Image classification data set "dataset" (AnikaSharma17/Retinal-Disease-Classification-Using-CNN-and-AC-GAN on GitHub). Class labels (4): cholesterol, control, heart disease, hypertension.

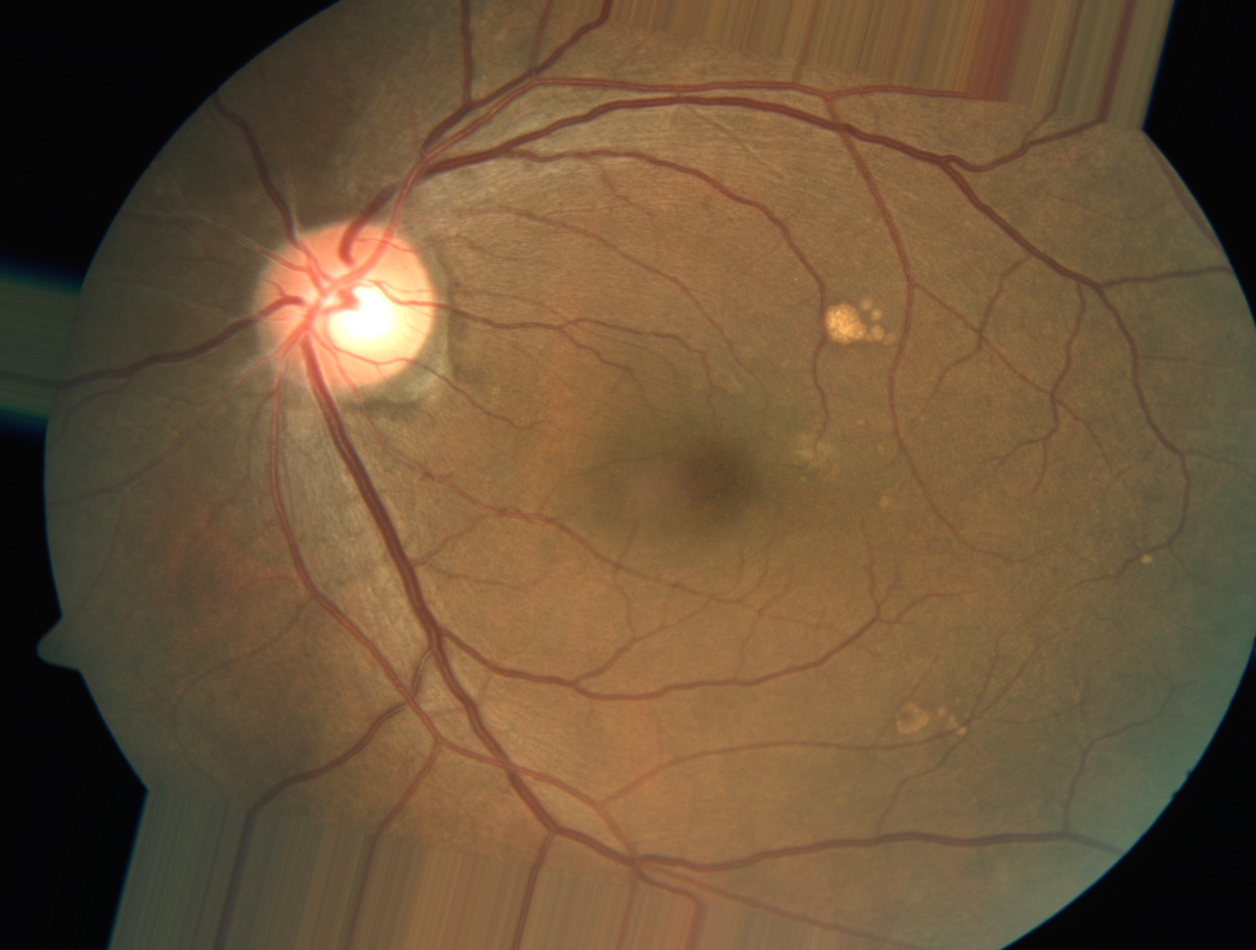
Label: heart disease

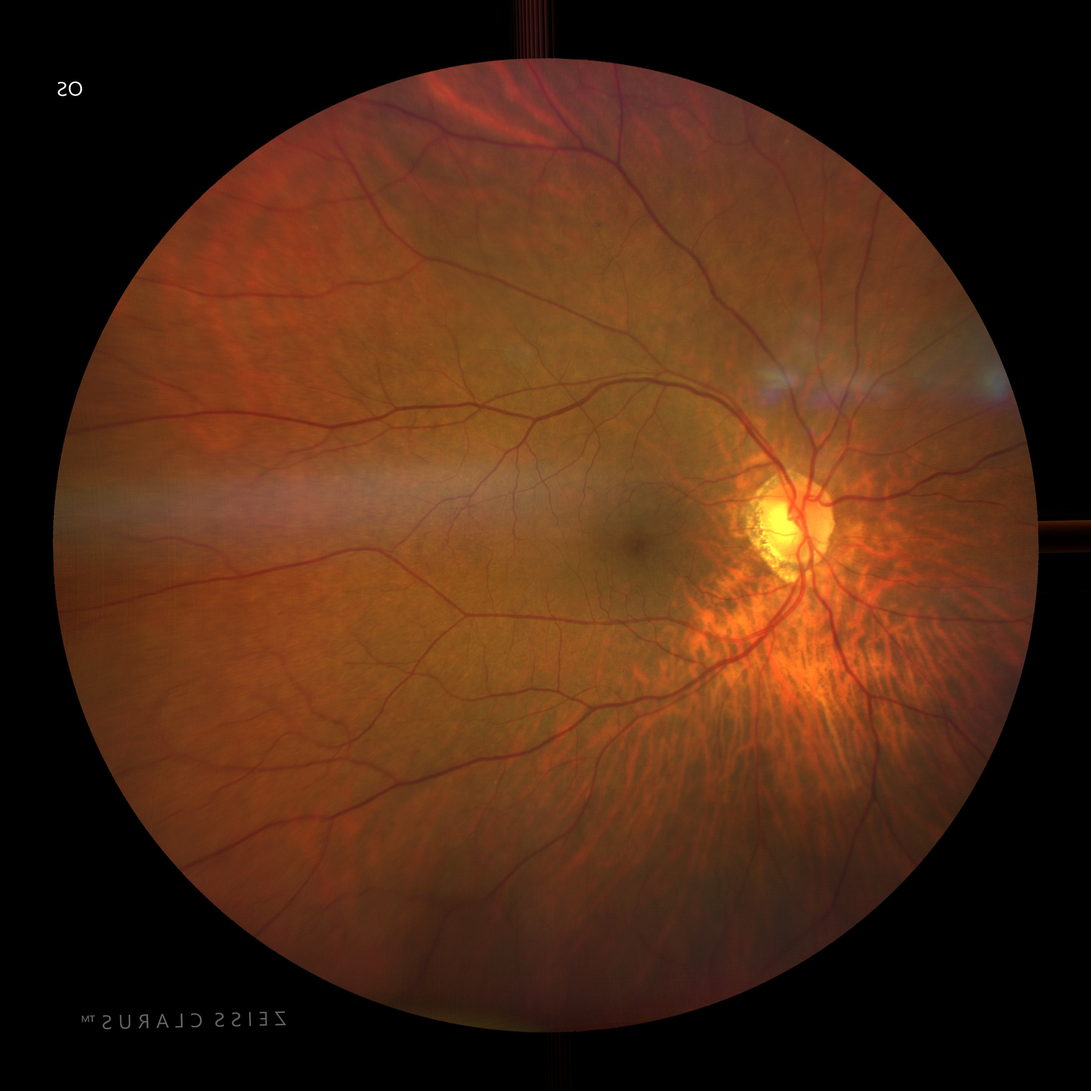
Label: hypertension

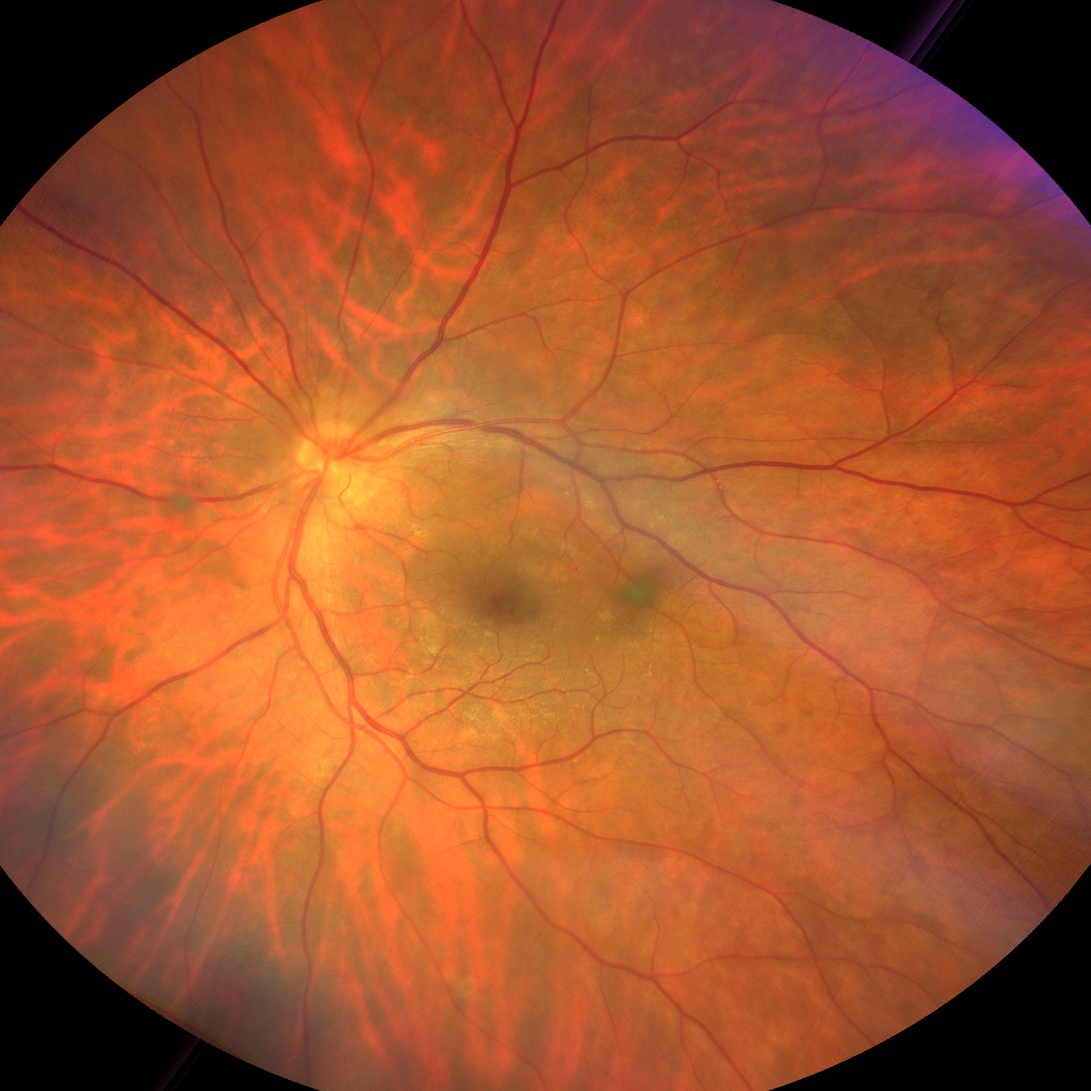
Label: cholesterol

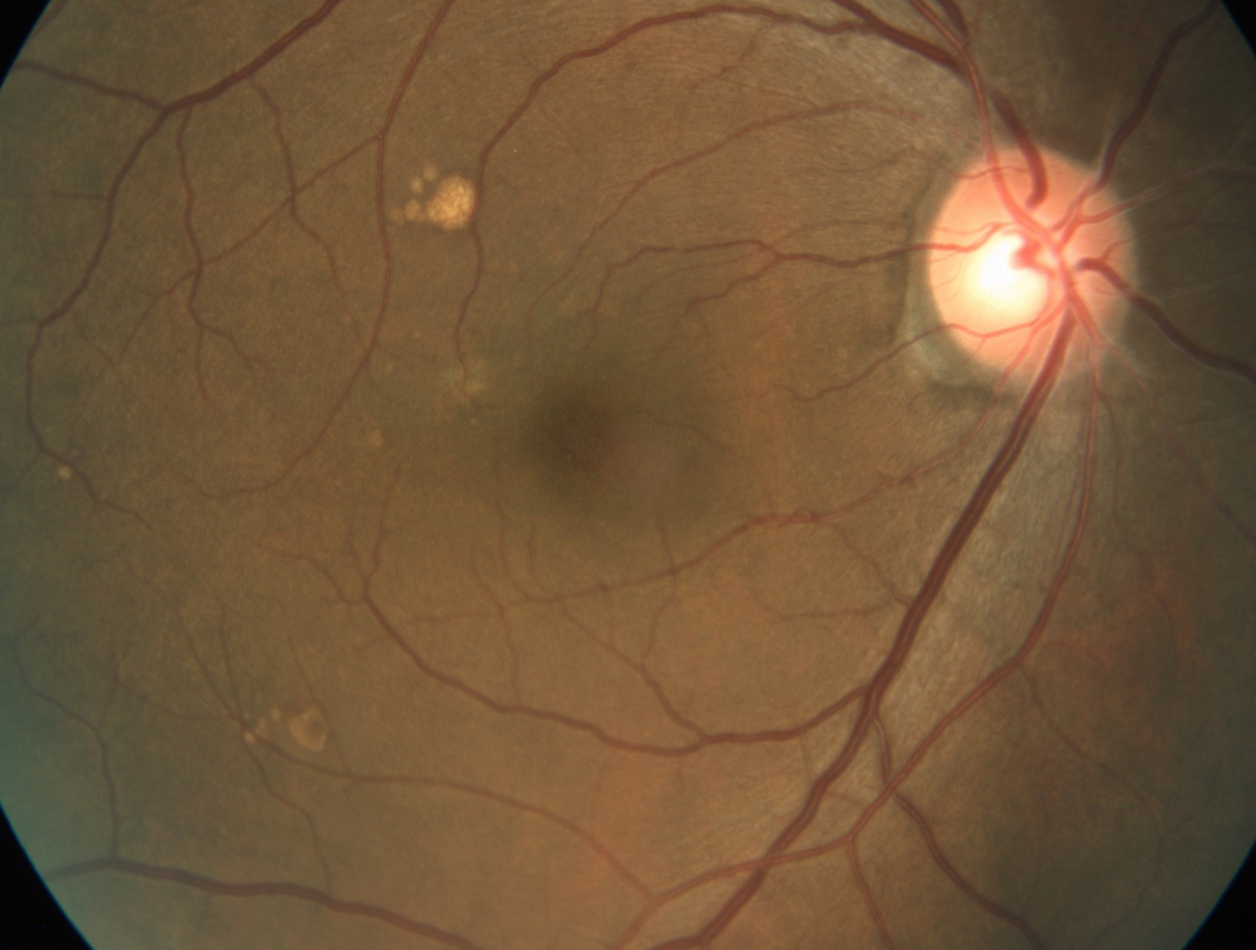
Label: heart disease

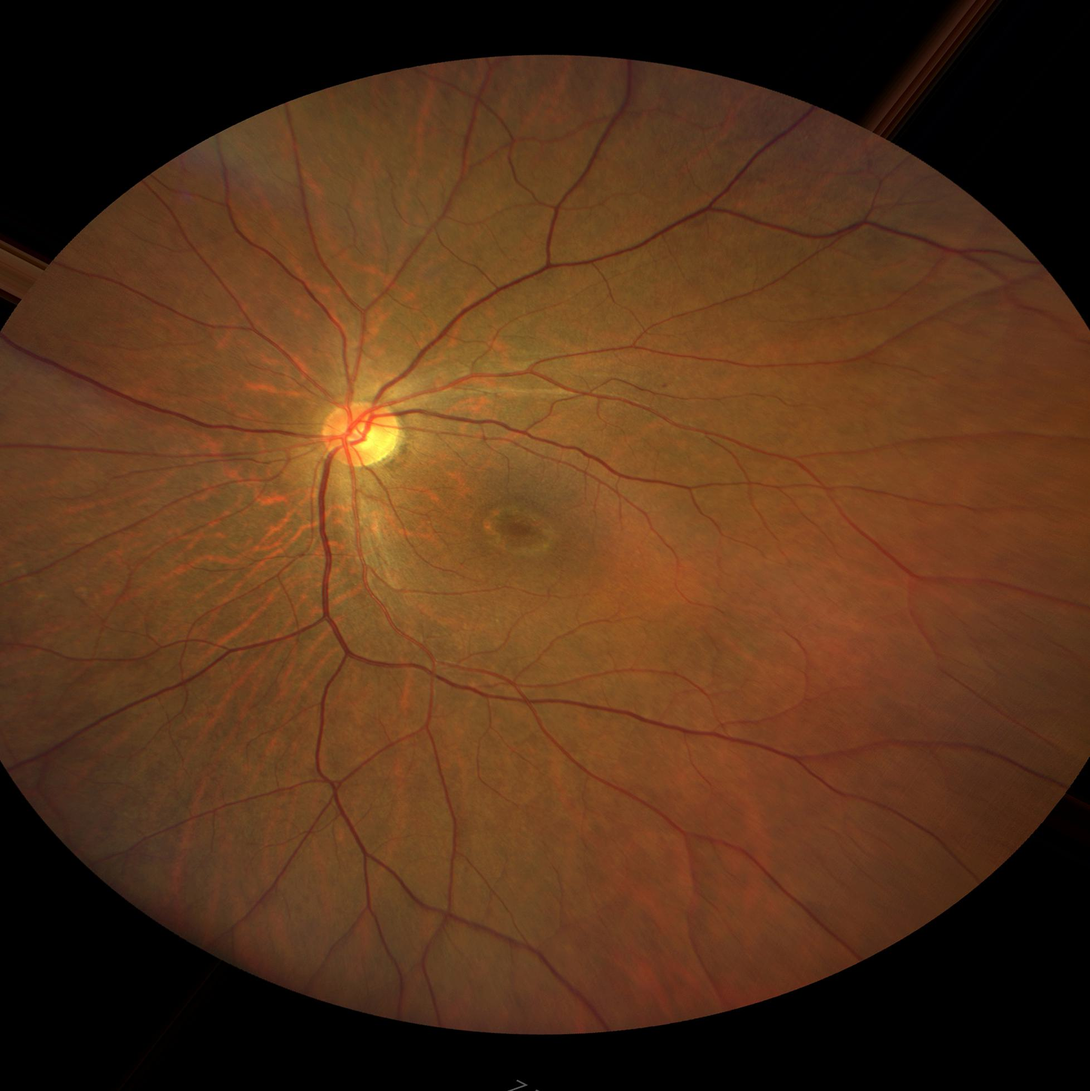
Label: control

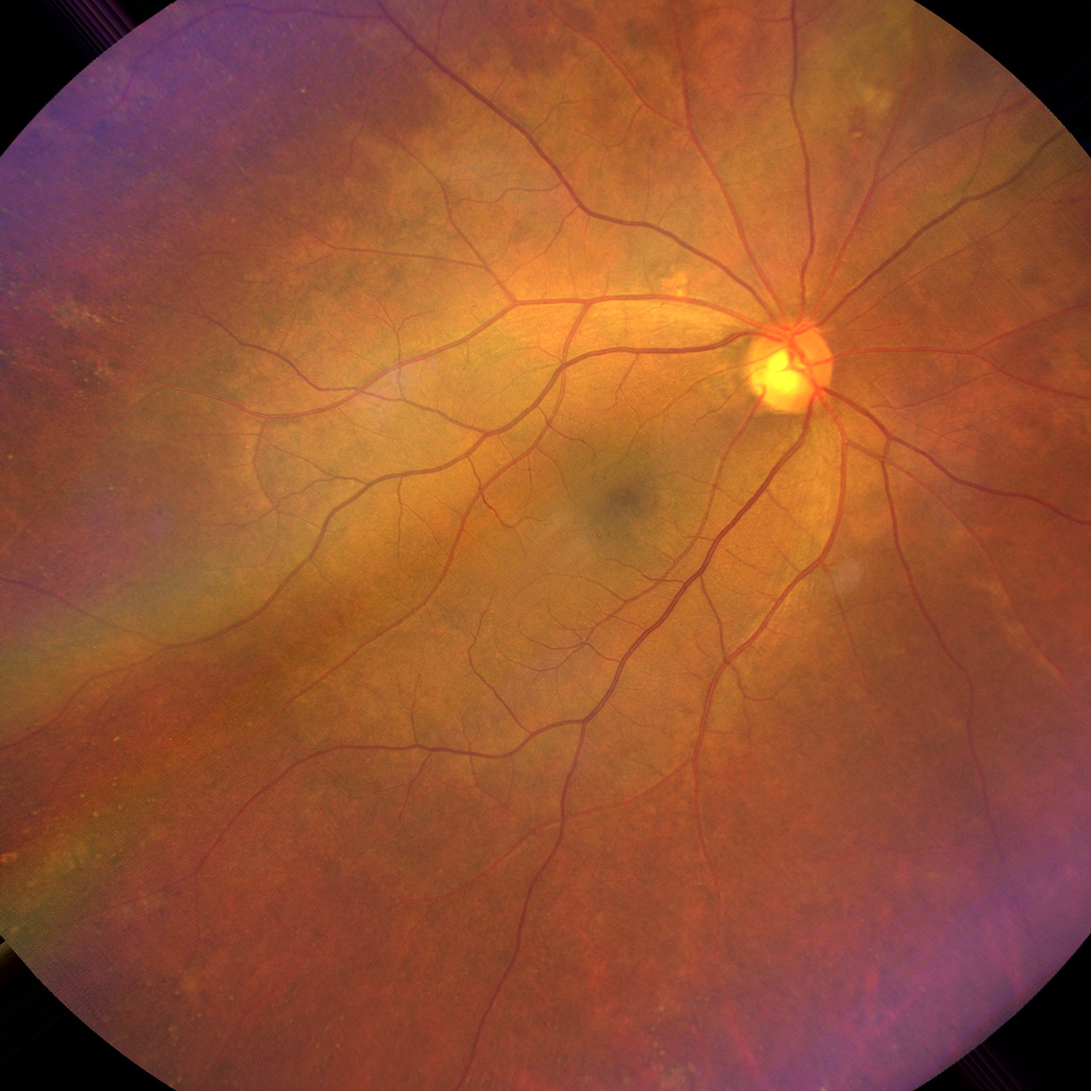
Label: cholesterol
